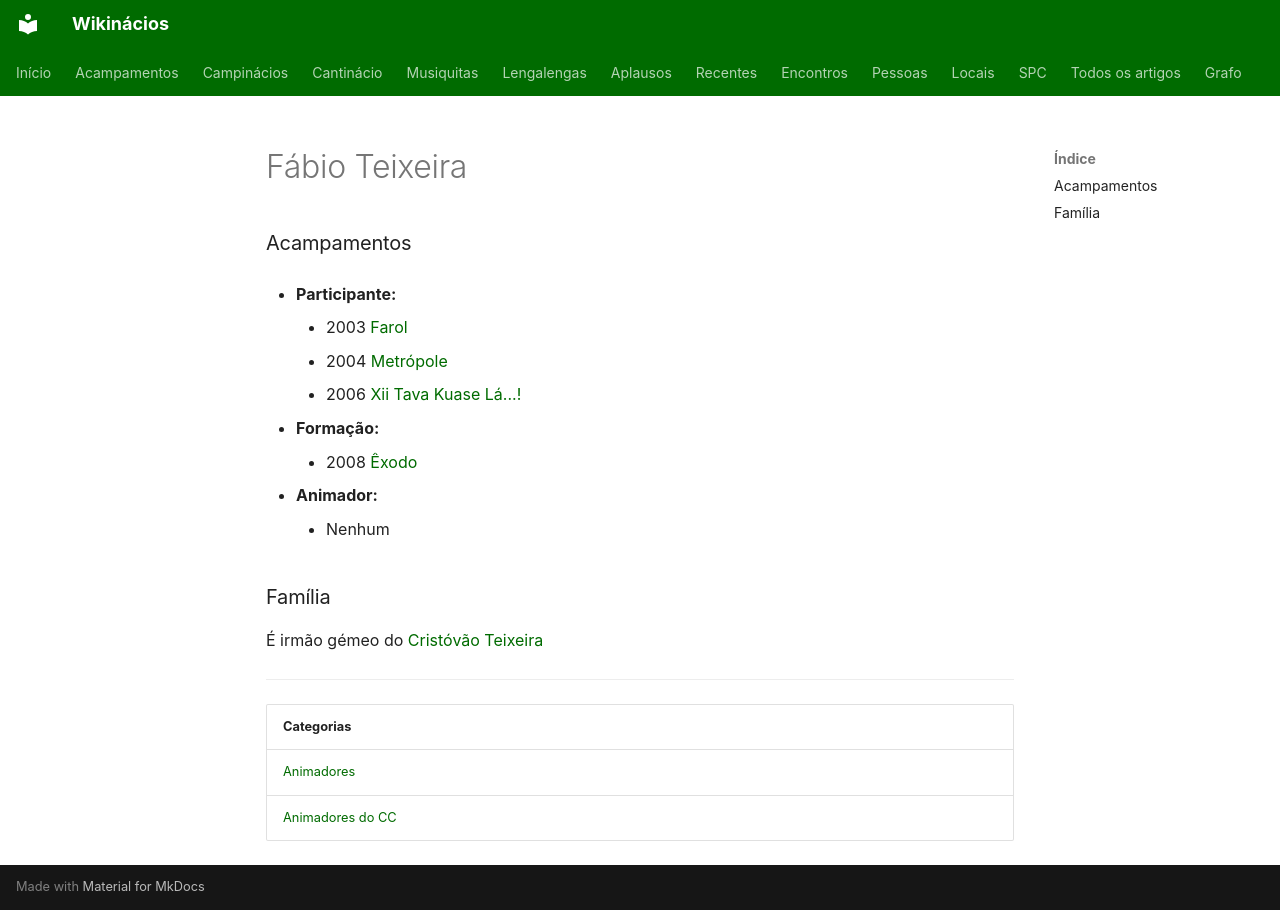

repository: neteinstein/Campinacios · page: Pessoas/F/Fábio Teixeira.html · generator: mkdocs

# Fábio Teixeira

### Acampamentos

- **Participante:**
    - 2003 [Farol](../../Acampamentos/2003/Farol.md)
    - 2004 [Metrópole](../../Acampamentos/2004/Metr%C3%B3pole.md)
    - 2006 [Xii Tava Kuase Lá...!](../../Acampamentos/2006/Xii%20Tava%20Kuase%20L%C3%A1...%21.md)

- **Formação:**
    - 2008 [Êxodo](../../Acampamentos/2008/%C3%8Axodo.md)

- **Animador:**
    - Nenhum

### Família

É irmão gémeo do [Cristóvão Teixeira](../C/Crist%C3%B3v%C3%A3o%20Teixeira.md)

---

| Categorias |
| --- |
| [Animadores](../../Categorias/Animadores.md) |
| [Animadores do CC](../../Categorias/Animadores%20do%20CC.md) |
